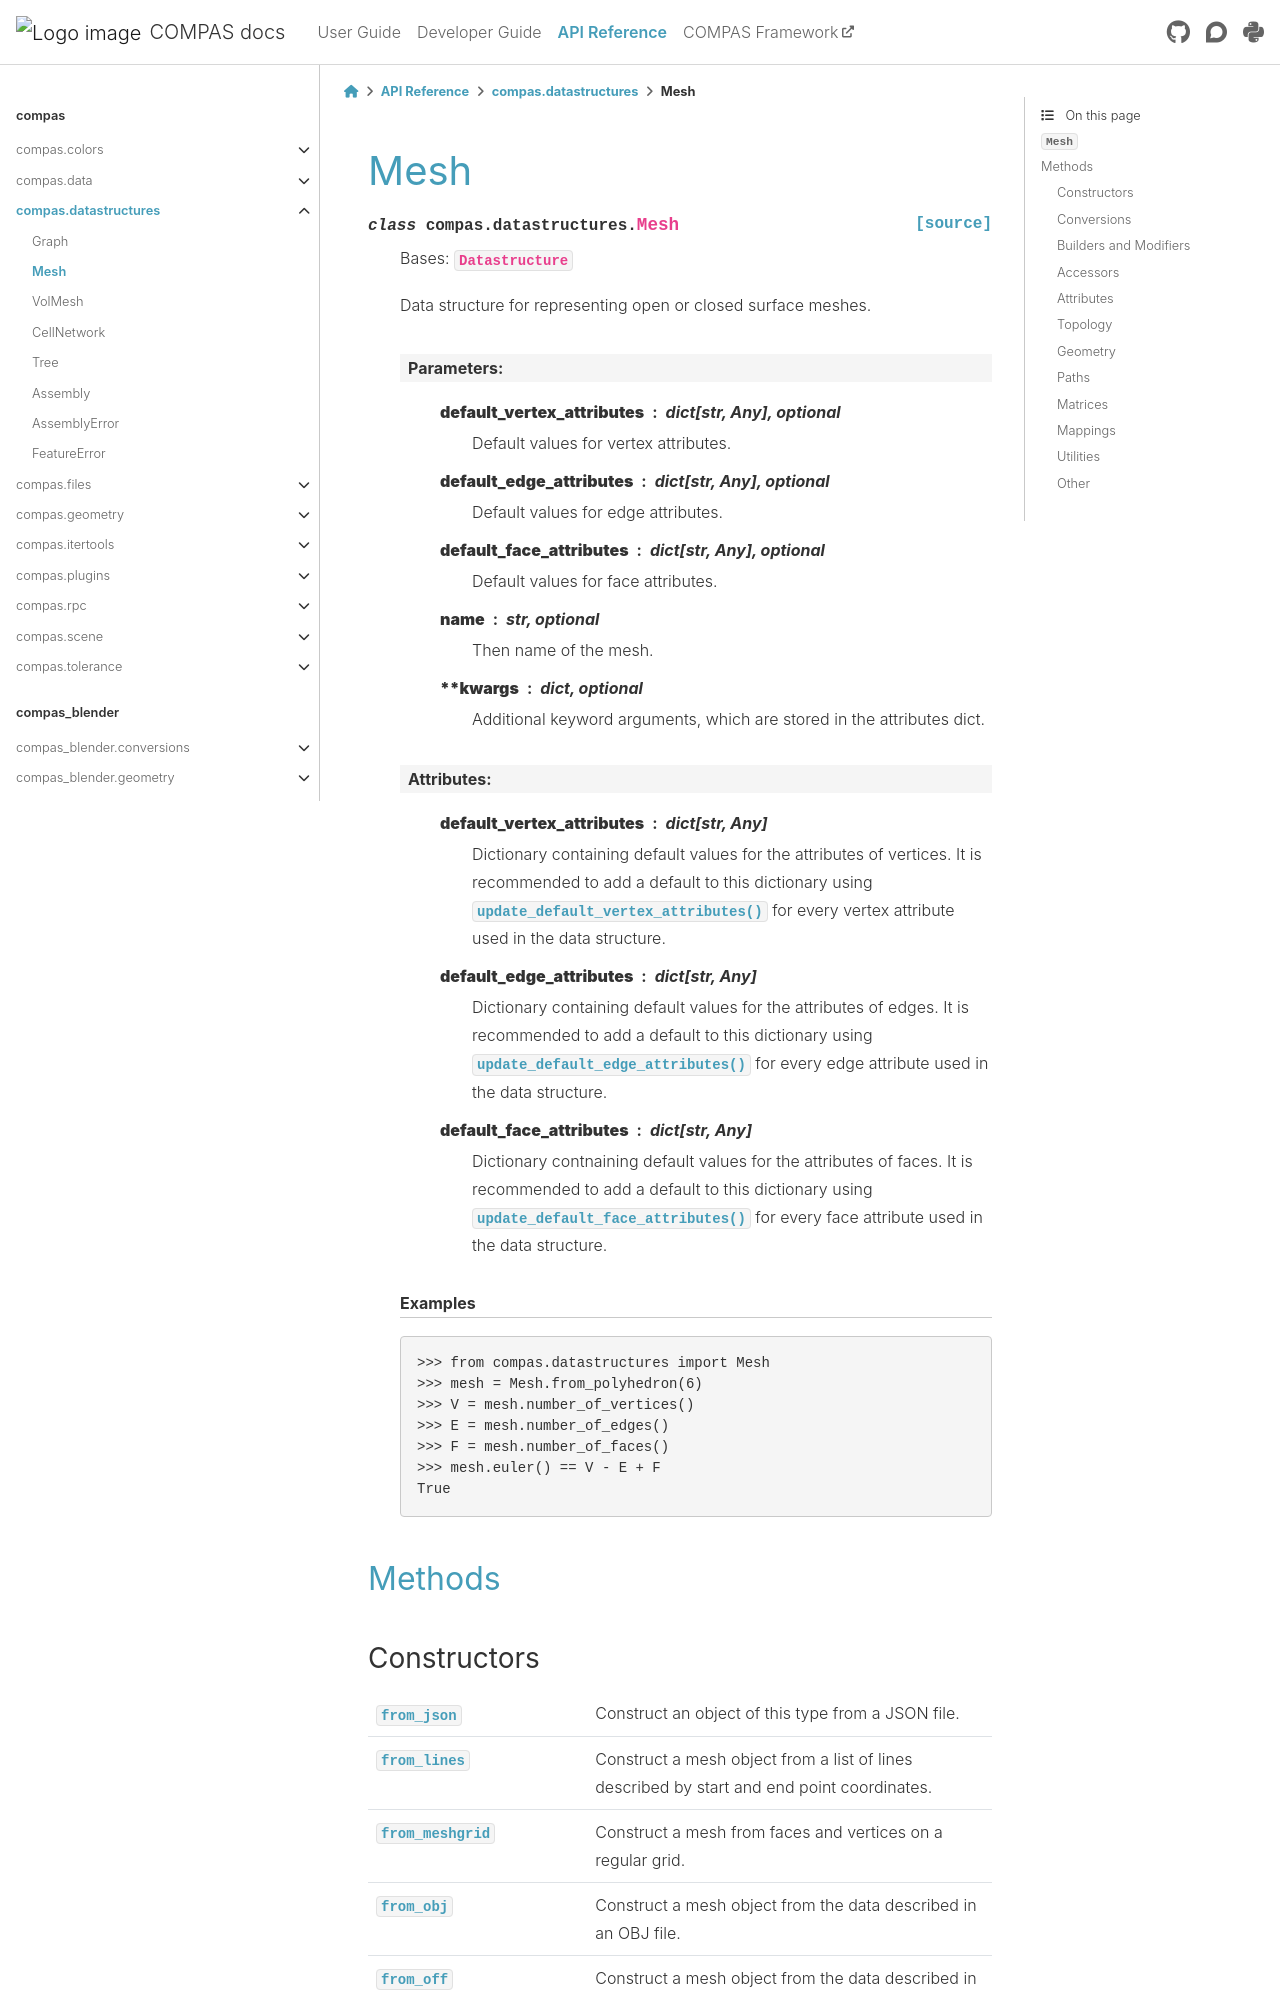

repository: compas-dev/compas · page: 2.16.0/api/compas.datastructures.Mesh.html · generator: sphinx

******************************************************************************
Mesh
******************************************************************************

.. currentmodule:: compas.datastructures

.. autoclass:: Mesh

Methods
=======

Constructors
------------

.. autosummary::
    :toctree: generated/
    :nosignatures:

    ~Mesh.from_json
    ~Mesh.from_lines
    ~Mesh.from_meshgrid
    ~Mesh.from_obj
    ~Mesh.from_off
    ~Mesh.from_ply
    ~Mesh.from_points
    ~Mesh.from_polygons
    ~Mesh.from_polyhedron
    ~Mesh.from_polylines
    ~Mesh.from_shape
    ~Mesh.from_stl
    ~Mesh.from_vertices_and_faces
